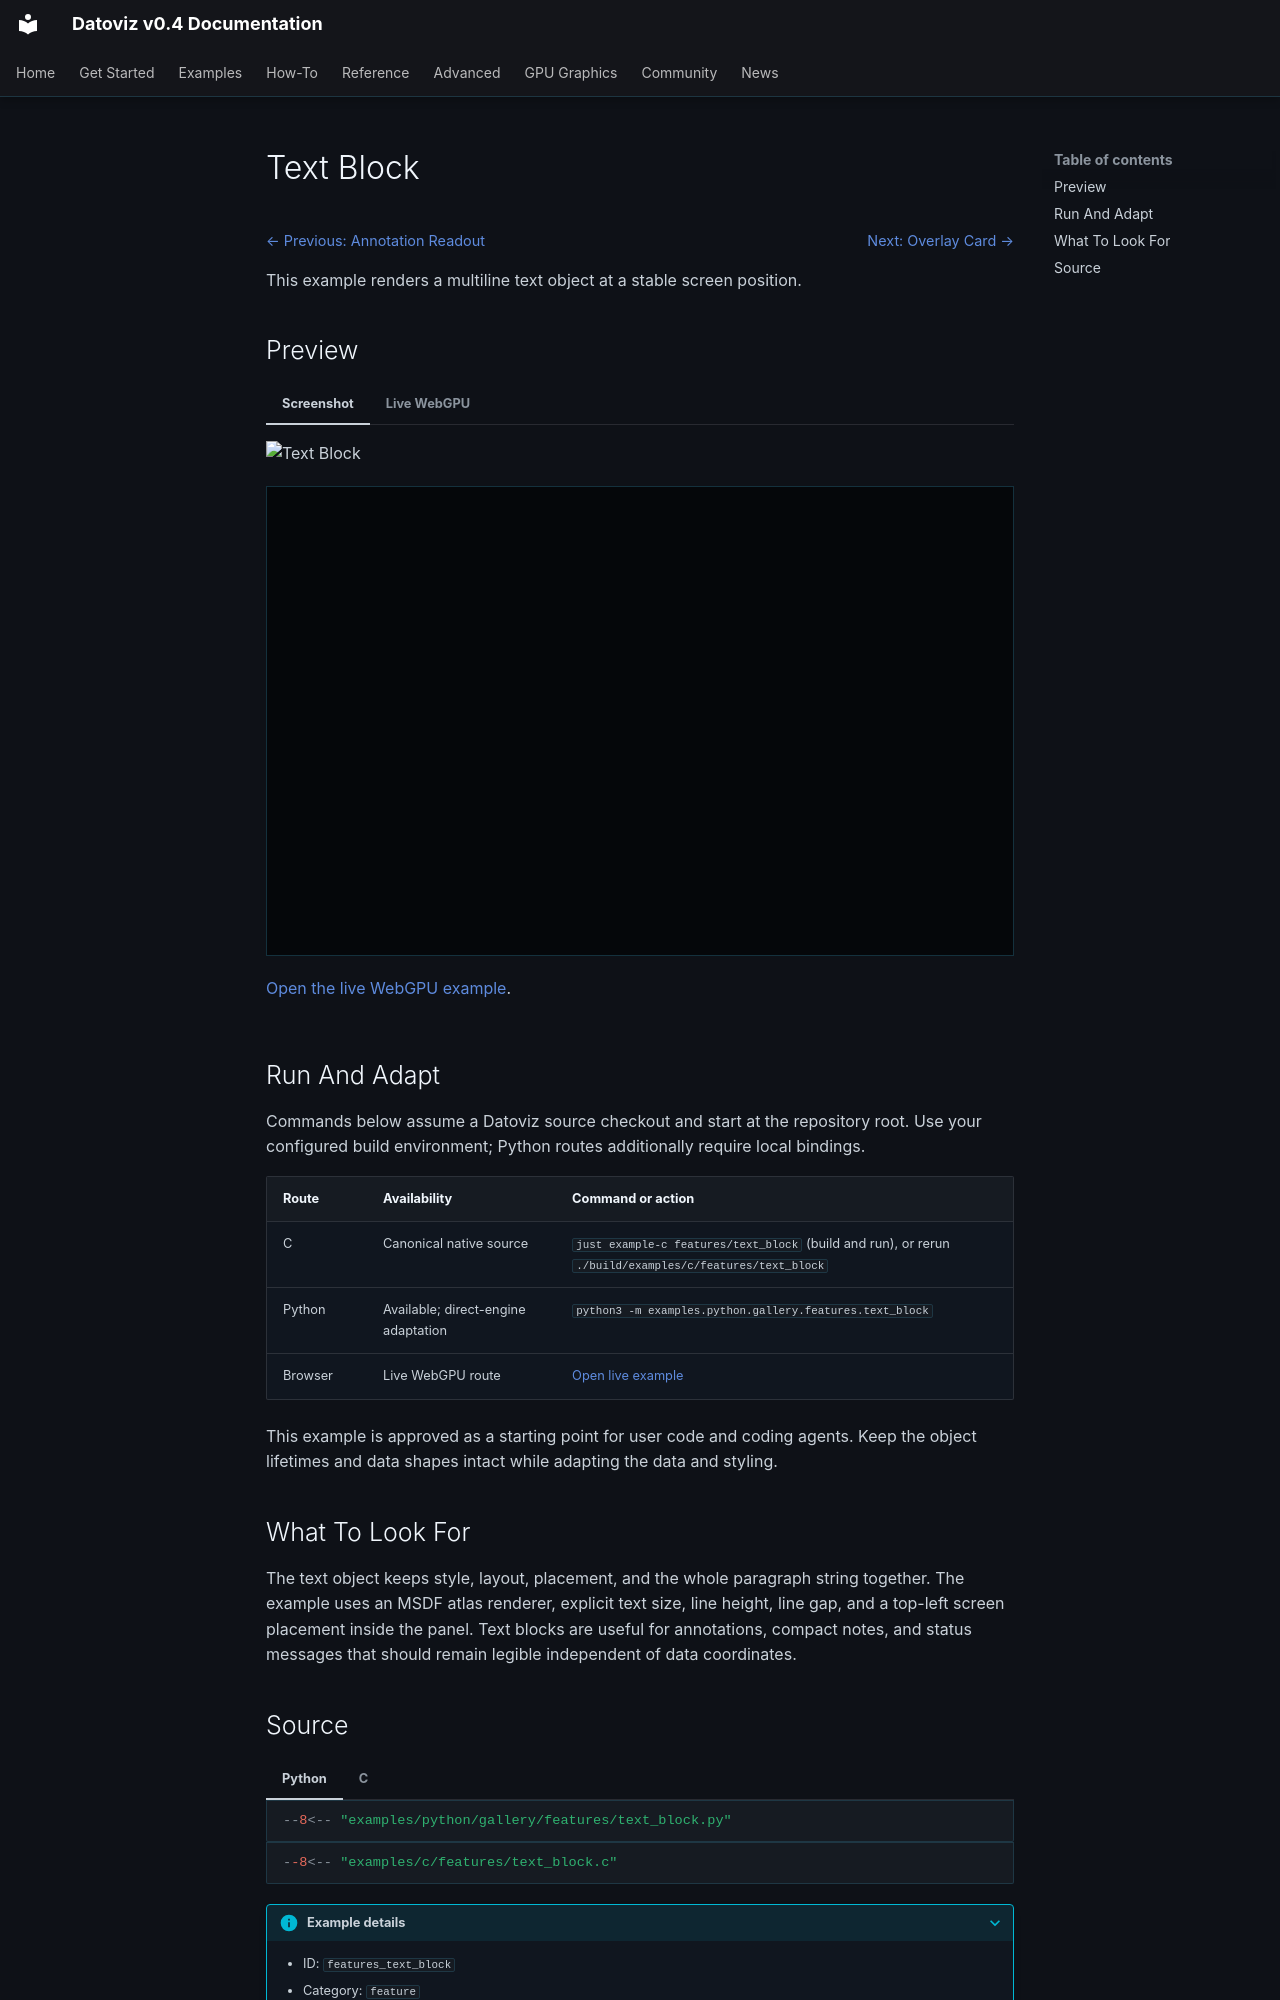

repository: datoviz/datoviz · page: examples/features/text-block/index.html · generator: mkdocs

# Text Block

<!-- WARNING: generated by tools/build_gallery.py from examples/c/MANIFEST.yaml -->

<nav class="dvz-example-nav dvz-example-nav--top" aria-label="Example navigation">
<div class="dvz-example-nav__siblings">
<span class="dvz-example-nav__previous"><a href="../annotation-readout/">← Previous: Annotation Readout</a></span>
<span class="dvz-example-nav__next"><a href="../overlay-card/">Next: Overlay Card →</a></span>
</div>
</nav>

This example renders a multiline text object at a stable screen position.

## Preview

=== "Screenshot"

    ![Text Block](../../assets/gallery/v0.4/features/features_text_block.webp)

=== "Live WebGPU"

    <div class="dvz-webgpu-live" markdown="1">
    <iframe src="../../webgpu/live.html?id=features_text_block" title="Text Block WebGPU live example" loading="lazy" allow="fullscreen; webgpu"></iframe>
    </div>

    <a href="../../webgpu/live.html?id=features_text_block">Open the live WebGPU example</a>.

## Run And Adapt

Commands below assume a Datoviz source checkout and start at the repository root.
Use your configured build environment; Python routes additionally require local bindings.

| Route | Availability | Command or action |
| --- | --- | --- |
| C | Canonical native source | `just example-c features/text_block` (build and run), or rerun `./build/examples/c/features/text_block` |
| Python | Available; direct-engine adaptation | `python3 -m examples.python.gallery.features.text_block` |
| Browser | Live WebGPU route | <a href="../../webgpu/live.html?id=features_text_block">Open live example</a> |

This example is approved as a starting point for user code and coding agents. Keep the
object lifetimes and data shapes intact while adapting the data and styling.

## What To Look For

The text object keeps style, layout, placement, and the whole paragraph string together. The example uses an MSDF atlas renderer, explicit text size, line height, line gap, and a top-left screen placement inside the panel. Text blocks are useful for annotations, compact notes, and status messages that should remain legible independent of data coordinates.
